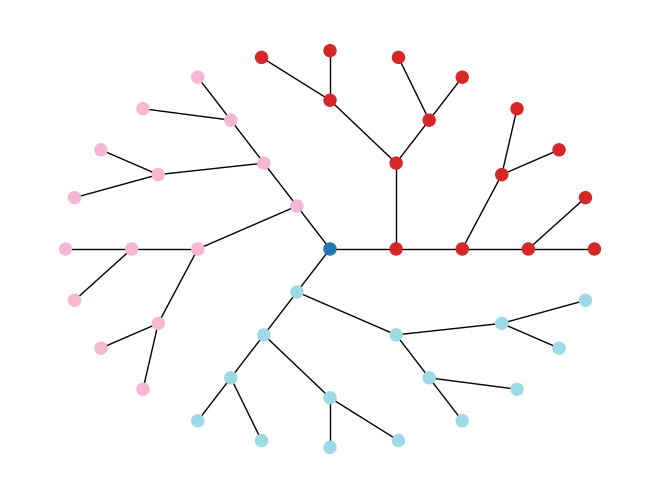

Python code for this plot:
import numpy as np
import networkx as nx
import matplotlib.pyplot as plt

def _cayley_tree_edges(n, r):
    if n == 0:
        return
    # helper function for trees
    # yields edges in rooted tree at 0 with n nodes and branching ratio r
    nodes = iter(range(n))
    parents = [next(nodes)]  # stack of max length r

    first_time = True
    r = r + 1

    while parents:
        source = parents.pop(0)
        for i in range(r):
            try:
                target = next(nodes)
                parents.append(target)
                yield source, target
            except StopIteration:
                break
        if first_time:
            r = r - 1
        first_time = False

# overwrite function to make package work for cayley trees
nx.generators.classic._tree_edges = _cayley_tree_edges

def cayley_tree(r,M,create_using=None):
    """Returns the symmetric Cayley Tree.

    Parameters
    ----------
    r : int
        Branching factor of the tree; each node will have `r`
        children except for the node |0>, which will have 3.

    M : int
        Number of shells of the tree.

    create_using : NetworkX graph constructor, optional (default=nx.Graph)
       Graph type to create. If graph instance, then cleared before populated.

    Returns
    -------
    G : NetworkX graph
        A cayley tree with coordination number r and M shells.
    """
    n = 1 + (r+1)*(2**M -1) # Number of Nodes in a Cayley Tree
    return nx.full_rary_tree(r, n, create_using=create_using)

def shell_list(G,r,M):
    """Returns a list of lists nodes, with each list containing the nodes of the same shell
        Makes use of the fact that the construction algorithm constructs each shell after the other

        Parameters
        ----------
        G : Graph Object
            The Cayley Tree of which you want the shell lists

        r : int
            Branching factor of the tree;

        M : int
            Number of shells of the tree.

        create_using : NetworkX graph constructor, optional (default=nx.Graph)
           Graph type to create. If graph instance, then cleared before populated.

        Returns
        -------
        shell_lists : Multiple lists corresponding to the number of Shells M
            each list containing the nodes of that shell
        """
    nodes = list(G.nodes)
    shell_lists = [[0]] # already contains the 0th node
    l = 1 # position of last added node
    for shell_number in range(1,M+1):
        n = (r+1)*(r**(shell_number - 1))
        shell_lists.append(nodes[l:(l+n)])
        l += n

    return shell_lists

def branch_list(G,r,M):
    """Returns a list of lists of nodes, with each list containing the nodes of the same branch
        Makes use of the fact that the construction algorithm constructs each shell after the other

        Parameters
        ----------
        G : Graph Object
            The Cayley Tree of which you want the shell lists

        r : int
            Branching factor of the tree;

        M : int
            Number of shells of the tree.

        create_using : NetworkX graph constructor, optional (default=nx.Graph)
           Graph type to create. If graph instance, then cleared before populated.

        Returns
        -------
        branch_list : Multiple lists corresponding to the number of branches r+1
            each list containing the nodes of that branch
        """
    nodes = list(G.nodes)
    branch_lists = [[] for _ in range(r+1)] #create lists for each branch
    l = 1 # position of last added node -> 0th node is not part of any branch
    for shell_number in range(1,M+1):
        n = r**(shell_number - 1) # Number of nodes per shell per branch
        for branch_number in range(r+1):
            branch_lists[branch_number].append(nodes[l:(l+n)])
            l += n

    for branch_number in range(r+1):
        # flatten the lists for convenience
        a = branch_lists[branch_number]
        branch_lists[branch_number] = [item for row in a for item in row]
    return branch_lists


def color_list(r,M,nlists):
    """Returns a list of color gradients (0,1) where the list positions correspond to node position given through the nlists.
        Each node list in nlists will get a different color gradient that can then be mapped using a cmap

        Parameters
        ----------
        r : int
            Branching factor of the tree;

        M : int
            Number of shells of the tree.

        nlists : A list of lists of nodes of a Graph. Each sublist will get a color assigned.

        Returns
        -------
        color_list : One list of color positions (between 0 and 1), where all the nodes of the same sublist will have the same color position
            This lists then needs to be mapped to a colormap via the draw function of networkx
            The 0th node will always be set to 0
        """
    # Determine number of colors needed
    n_colors = len(nlists)
    color_pos = np.linspace(0,1,n_colors+1)

    N = 1 + (r+1)*(2**M -1) # Number of Nodes in a Cayley Tree
    color_array = np.zeros(N)
    for i,sublist in enumerate(nlists):
        np.put(color_array,ind=sublist,v=color_pos[i+1])

    return color_array.tolist()

if __name__ == "__main__":
    r = 2
    M = 4

    G = cayley_tree(r,M)
    print(list(G.nodes))
    # Use the shell list to position nodes on shell in the drawing program
    nlist = shell_list(G,r,M)
    print(nlist)
    blist = branch_list(G,r,M)
    print(blist)
    clist = color_list(r,M,blist)

    nx.draw(G,pos=nx.shell_layout(G,nlist=nlist,rotate=0),node_shape='.',node_color=clist,cmap='tab20')
    plt.show()

# ToDo rewrite shell_layout function such that it positions the branches a bit more symmetrically
